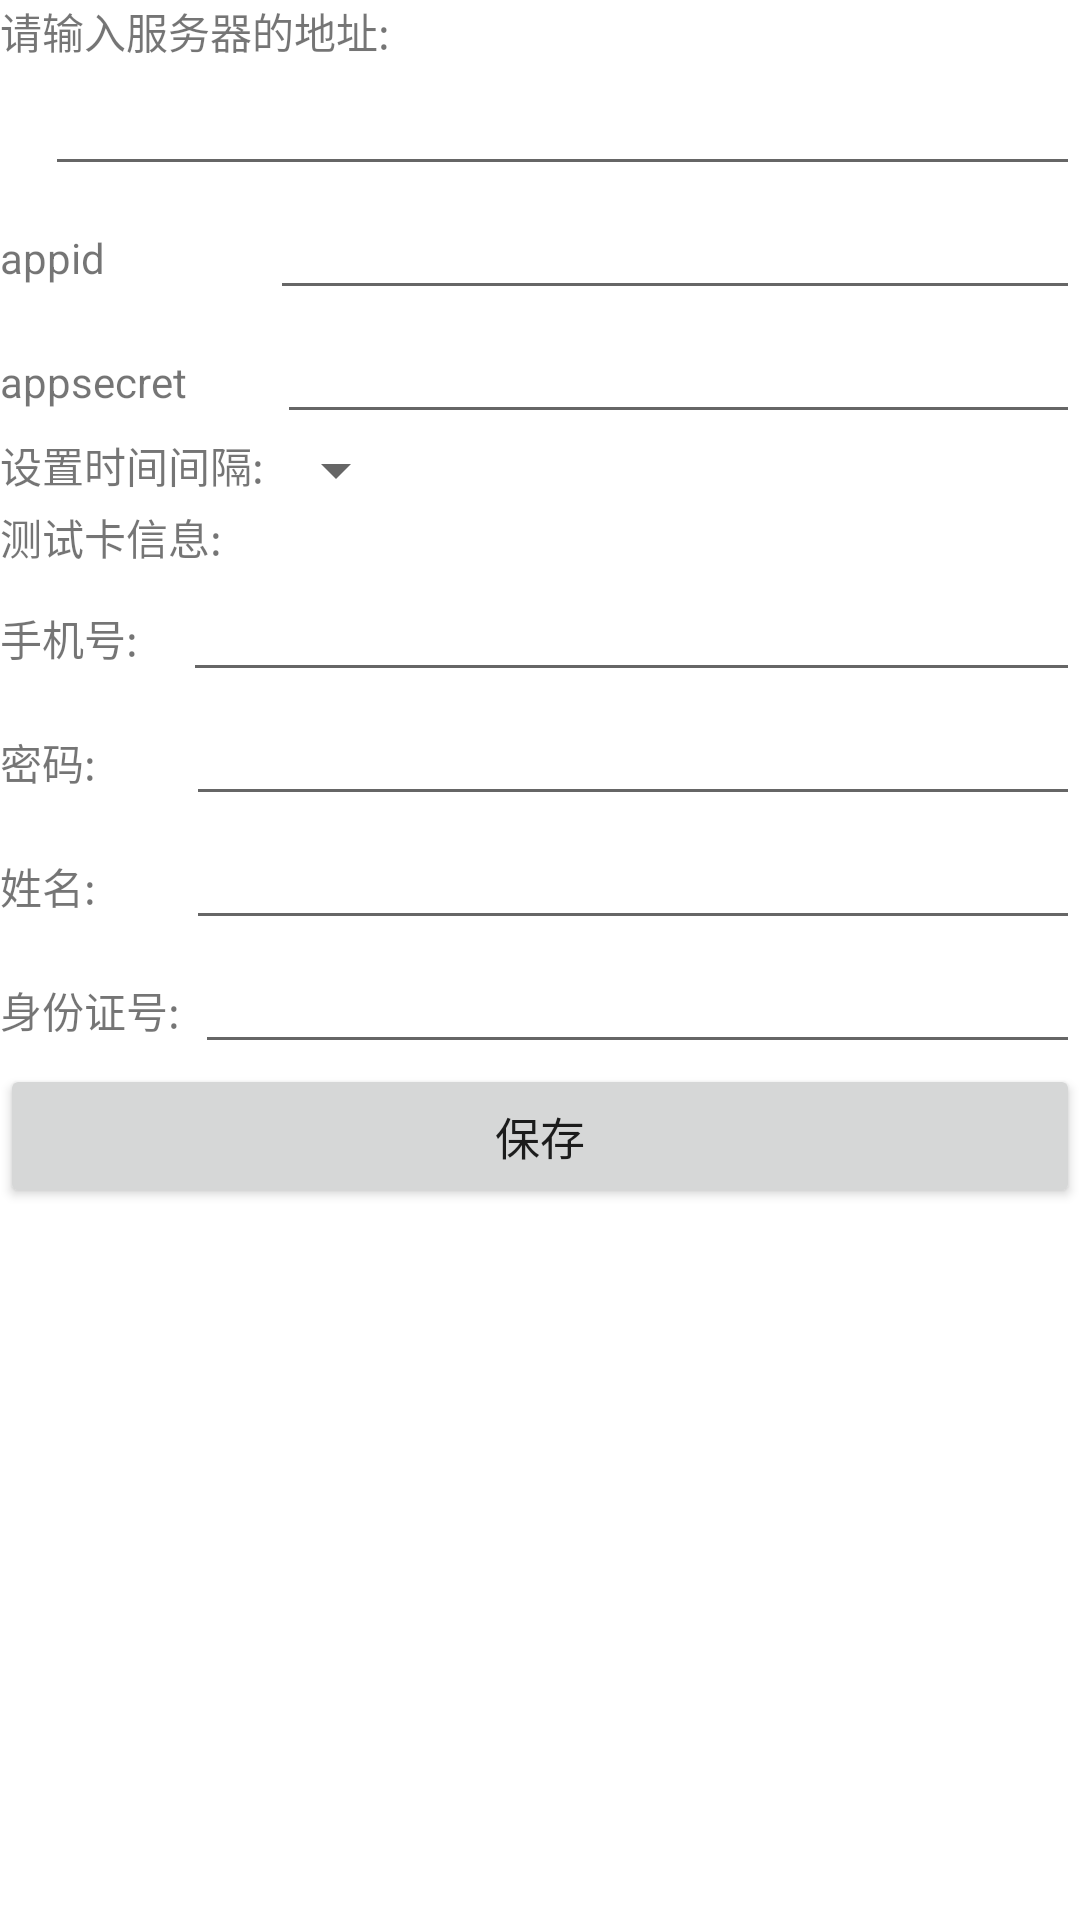

Android layout source for this screen:
<!-- AndroidManifest.xml: application theme AppTheme -->
<!-- res/layout/information.xml -->
<?xml version="1.0" encoding="utf-8"?>
<LinearLayout xmlns:android="http://schemas.android.com/apk/res/android"
    android:layout_width="match_parent"
    android:layout_height="match_parent"
    android:orientation="vertical" >

    <ScrollView
        android:id="@+id/sv"
        android:layout_width="match_parent"
        android:layout_height="match_parent" >

        <LinearLayout
            android:layout_width="match_parent"
            android:layout_height="wrap_content"
            android:orientation="vertical" >

            <TextView
                android:id="@+id/tvadd"
                android:layout_width="wrap_content"
                android:layout_height="wrap_content"
                android:text="请输入服务器的地址:" />

            <EditText
                android:id="@+id/etadd"
                android:layout_width="match_parent"
                android:layout_height="wrap_content"
                android:layout_marginLeft="15dp" />
             <LinearLayout
                android:layout_width="match_parent"
                android:layout_height="wrap_content"
                android:orientation="horizontal" >

                <TextView
                    android:id="@+id/tap"
                    android:layout_width="wrap_content"
                    android:layout_height="wrap_content"
                    android:text="appid" />

                <EditText
                    android:id="@+id/appid"
                    android:layout_width="match_parent"
                    android:layout_height="wrap_content"
                    android:layout_marginLeft="55dp"
                    />
            </LinearLayout>
             <LinearLayout
                android:layout_width="match_parent"
                android:layout_height="wrap_content"
                android:orientation="horizontal" >

                <TextView
                    android:id="@+id/tse"
                    android:layout_width="wrap_content"
                    android:layout_height="wrap_content"
                    android:text="appsecret" />

                <EditText
                    android:id="@+id/tsap"
                    android:layout_width="match_parent"
                    android:layout_height="wrap_content"
                    android:layout_marginLeft="30dp"
                    android:password="true"
                    android:singleLine="true" />
            </LinearLayout>

          

            <LinearLayout
                android:layout_width="match_parent"
                android:layout_height="wrap_content"
                android:orientation="horizontal" >

                <TextView
                    android:id="@+id/stime"
                    android:layout_width="wrap_content"
                    android:layout_height="wrap_content"
                    android:text="设置时间间隔:" />

                <Spinner
                    android:id="@+id/spinner"
                    android:layout_width="wrap_content"
                    android:layout_height="wrap_content" />
            </LinearLayout>

            <TextView
                android:id="@+id/tvk"
                android:layout_width="wrap_content"
                android:layout_height="wrap_content"
                android:text="测试卡信息:" />

            <LinearLayout
                android:layout_width="match_parent"
                android:layout_height="wrap_content"
                android:orientation="horizontal" >

                <TextView
                    android:id="@+id/tvphn"
                    android:layout_width="wrap_content"
                    android:layout_height="wrap_content"
                    android:text="手机号:" />

                <EditText
                    android:id="@+id/phN"
                    android:layout_width="match_parent"
                    android:layout_height="wrap_content"
                    android:layout_marginLeft="15dp"
                    android:ems="11" />
            </LinearLayout>

            <LinearLayout
                android:layout_width="match_parent"
                android:layout_height="wrap_content"
                android:orientation="horizontal" >

                <TextView
                    android:id="@+id/tvpas"
                    android:layout_width="wrap_content"
                    android:layout_height="wrap_content"
                    android:text="密码:" />

                <EditText
                    android:id="@+id/phPas"
                    android:layout_width="match_parent"
                    android:layout_height="wrap_content"
                    android:layout_marginLeft="30dp"
                    android:password="true"
                    android:singleLine="true" />
            </LinearLayout>

            <LinearLayout
                android:layout_width="match_parent"
                android:layout_height="wrap_content"
                android:orientation="horizontal" >

                <TextView
                    android:id="@+id/tvna"
                    android:layout_width="wrap_content"
                    android:layout_height="wrap_content"
                    android:text="姓名:" />

                <EditText
                    android:id="@+id/etName"
                    android:layout_width="match_parent"
                    android:layout_height="wrap_content"
                    android:layout_marginLeft="30dp" />
            </LinearLayout>

            <LinearLayout
                android:layout_width="match_parent"
                android:layout_height="wrap_content"
                android:orientation="horizontal" >

                <TextView
                    android:id="@+id/tvpid"
                    android:layout_width="wrap_content"
                    android:layout_height="wrap_content"
                    android:text="身份证号:" />

                <EditText
                    android:id="@+id/etid"
                    android:layout_width="match_parent"
                    android:layout_height="wrap_content"
                    android:layout_marginLeft="5dp"
                    android:ems="18" />
            </LinearLayout>
            
             
            <Button
                android:id="@+id/bt"
                android:layout_width="match_parent"
                android:layout_height="wrap_content"
                android:text="保存"
                android:textSize="15sp" />
        </LinearLayout>
    </ScrollView>

</LinearLayout>
<!-- resources referenced by this layout -->
<resources>

</resources>
